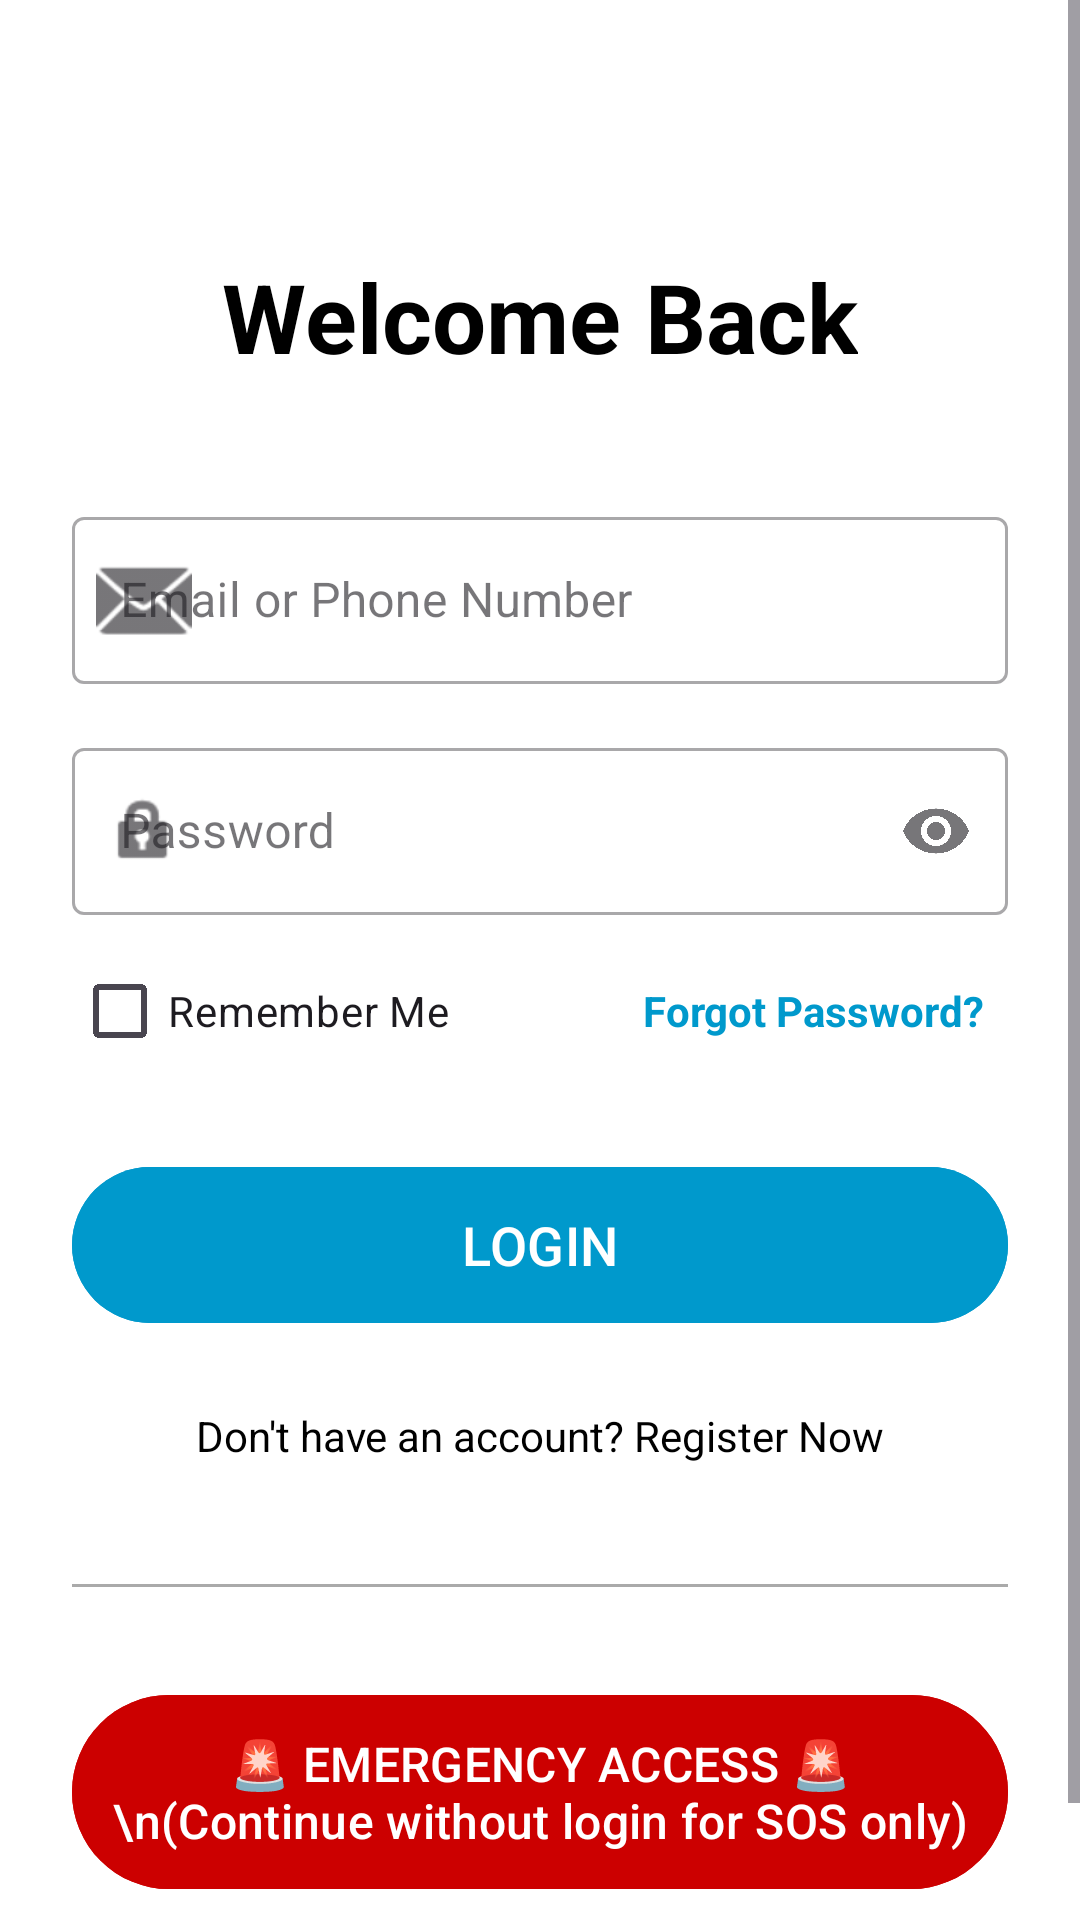

Produce the Android XML layout that renders to this screen, including the resource entries it uses.
<!-- AndroidManifest.xml: application theme Theme.SeniorCitizenSupport -->
<!-- res/layout/activity_login.xml -->
<?xml version="1.0" encoding="utf-8"?>
<ScrollView xmlns:android="http://schemas.android.com/apk/res/android"
    xmlns:app="http://schemas.android.com/apk/res-auto"
    xmlns:tools="http://schemas.android.com/tools"
    android:layout_width="match_parent"
    android:layout_height="match_parent"
    android:fillViewport="true"
    android:background="@android:color/white">

    <androidx.constraintlayout.widget.ConstraintLayout
        android:layout_width="match_parent"
        android:layout_height="wrap_content"
        android:padding="24dp"
        tools:context=".activity.LoginActivity">

        
        <TextView
            android:id="@+id/text_title"
            android:layout_width="wrap_content"
            android:layout_height="wrap_content"
            android:layout_marginTop="60dp"
            android:text="Welcome Back"
            android:textSize="32sp"
            android:textStyle="bold"
            android:textColor="@android:color/black"
            app:layout_constraintEnd_toEndOf="parent"
            app:layout_constraintStart_toStartOf="parent"
            app:layout_constraintTop_toTopOf="parent" />

        
        <com.google.android.material.textfield.TextInputLayout
            android:id="@+id/layout_email"
            style="@style/Widget.MaterialComponents.TextInputLayout.OutlinedBox"
            android:layout_width="match_parent"
            android:layout_height="wrap_content"
            android:layout_marginTop="40dp"
            android:hint="Email or Phone Number"
            app:startIconDrawable="@android:drawable/ic_dialog_email"
            app:layout_constraintEnd_toEndOf="parent"
            app:layout_constraintStart_toStartOf="parent"
            app:layout_constraintTop_toBottomOf="@id/text_title">

            <com.google.android.material.textfield.TextInputEditText
                android:id="@+id/edit_text_email_login"
                android:layout_width="match_parent"
                android:layout_height="wrap_content"
                android:inputType="textEmailAddress" />
        </com.google.android.material.textfield.TextInputLayout>

        
        <com.google.android.material.textfield.TextInputLayout
            android:id="@+id/layout_password"
            style="@style/Widget.MaterialComponents.TextInputLayout.OutlinedBox"
            android:layout_width="match_parent"
            android:layout_height="wrap_content"
            android:layout_marginTop="16dp"
            android:hint="Password"
            app:startIconDrawable="@android:drawable/ic_lock_idle_lock"
            app:endIconMode="password_toggle"
            app:layout_constraintEnd_toEndOf="parent"
            app:layout_constraintStart_toStartOf="parent"
            app:layout_constraintTop_toBottomOf="@id/layout_email">

            <com.google.android.material.textfield.TextInputEditText
                android:id="@+id/edit_text_password_login"
                android:layout_width="match_parent"
                android:layout_height="wrap_content"
                android:inputType="textPassword" />
        </com.google.android.material.textfield.TextInputLayout>

        
        <CheckBox
            android:id="@+id/checkbox_remember_me"
            android:layout_width="wrap_content"
            android:layout_height="wrap_content"
            android:layout_marginTop="8dp"
            android:text="Remember Me"
            app:layout_constraintStart_toStartOf="parent"
            app:layout_constraintTop_toBottomOf="@id/layout_password" />

        
        <TextView
            android:id="@+id/text_forgot_password"
            android:layout_width="wrap_content"
            android:layout_height="wrap_content"
            android:text="Forgot Password?"
            android:textColor="@android:color/holo_blue_dark"
            android:textStyle="bold"
            android:clickable="true"
            android:focusable="true"
            android:padding="8dp"
            app:layout_constraintBaseline_toBaselineOf="@id/checkbox_remember_me"
            app:layout_constraintEnd_toEndOf="parent" />

        
        <Button
            android:id="@+id/button_login"
            android:layout_width="match_parent"
            android:layout_height="60dp"
            android:layout_marginTop="24dp"
            android:text="LOGIN"
            android:textSize="18sp"
            android:backgroundTint="@android:color/holo_blue_dark"
            app:layout_constraintEnd_toEndOf="parent"
            app:layout_constraintStart_toStartOf="parent"
            app:layout_constraintTop_toBottomOf="@id/checkbox_remember_me" />

        
        <TextView
            android:id="@+id/text_register"
            android:layout_width="wrap_content"
            android:layout_height="wrap_content"
            android:layout_marginTop="16dp"
            android:text="Don't have an account? Register Now"
            android:textColor="@android:color/black"
            android:layout_gravity="center"
            android:padding="8dp"
            app:layout_constraintEnd_toEndOf="parent"
            app:layout_constraintStart_toStartOf="parent"
            app:layout_constraintTop_toBottomOf="@id/button_login" />

        
        <View
            android:id="@+id/divider"
            android:layout_width="match_parent"
            android:layout_height="1dp"
            android:layout_marginTop="32dp"
            android:background="@android:color/darker_gray"
            app:layout_constraintTop_toBottomOf="@id/text_register" />

        
        <Button
            android:id="@+id/button_emergency"
            android:layout_width="match_parent"
            android:layout_height="wrap_content"
            android:layout_marginTop="32dp"
            android:text="🚨 EMERGENCY ACCESS 🚨\n(Continue without login for SOS only)"
            android:textColor="@android:color/white"
            android:textSize="16sp"
            android:textAlignment="center"
            android:backgroundTint="@android:color/holo_red_dark"
            android:padding="12dp"
            app:layout_constraintEnd_toEndOf="parent"
            app:layout_constraintStart_toStartOf="parent"
            app:layout_constraintTop_toBottomOf="@id/divider"
            app:layout_constraintBottom_toBottomOf="parent"
            android:layout_marginBottom="24dp"/>

    </androidx.constraintlayout.widget.ConstraintLayout>
</ScrollView>
<!-- resources referenced by this layout -->
<resources>
  <style name="Theme.SeniorCitizenSupport" parent="Base.Theme.SeniorCitizenSupport" />
  <style name="Base.Theme.SeniorCitizenSupport" parent="Theme.Material3.DayNight.NoActionBar">
          
          
      </style>
</resources>
